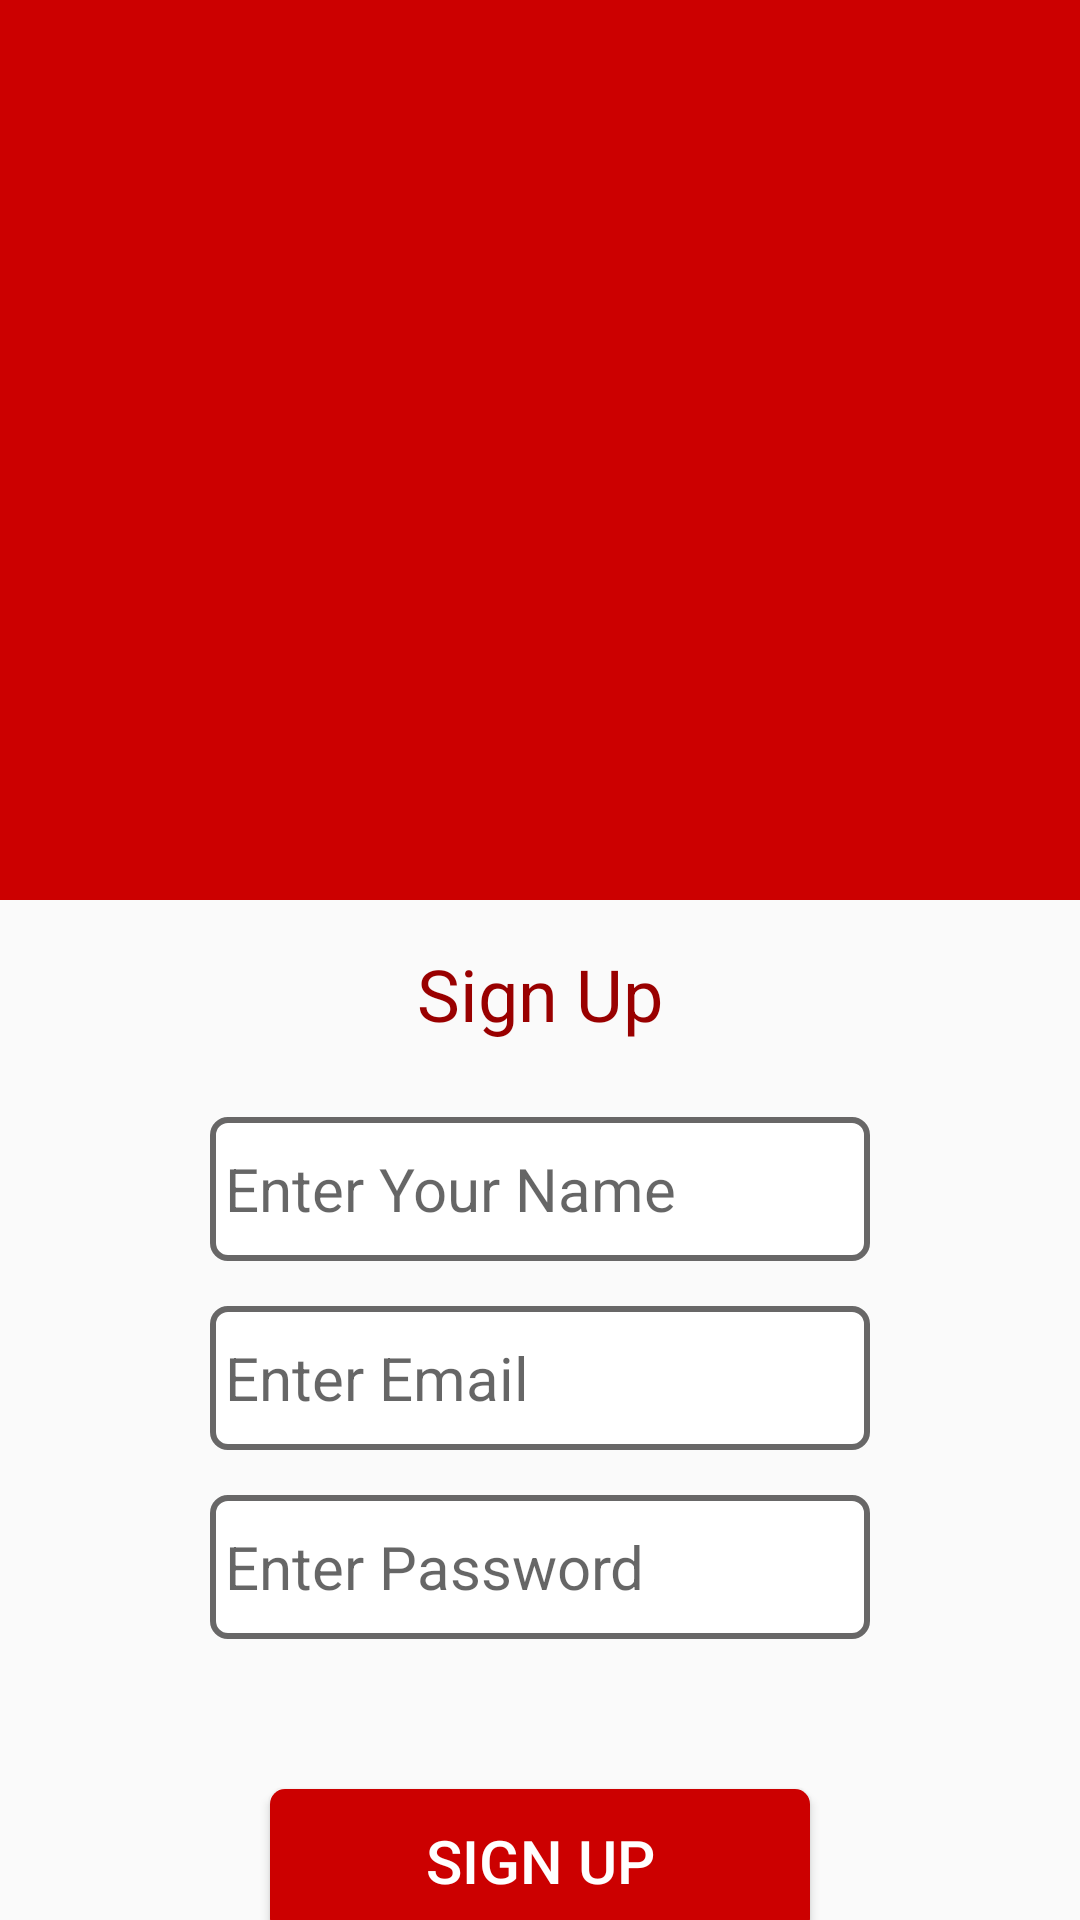

Here is an Android app screen rendered from its layout file. Give the layout XML and the strings, colors and styles it references.
<!-- AndroidManifest.xml: application theme Theme.Hello -->
<!-- res/layout/activity_sign_up.xml -->
<?xml version="1.0" encoding="utf-8"?>
<androidx.constraintlayout.widget.ConstraintLayout xmlns:android="http://schemas.android.com/apk/res/android"
    xmlns:app="http://schemas.android.com/apk/res-auto"
    xmlns:tools="http://schemas.android.com/tools"
    android:layout_width="match_parent"
    android:layout_height="match_parent"
    tools:context=".SignUp">

    <LinearLayout
        android:id="@+id/linearLayout"
        android:layout_width="match_parent"
        android:layout_height="300dp"
        android:background="@color/shadeRed"
        android:orientation="horizontal"
        app:layout_constraintEnd_toEndOf="parent"
        app:layout_constraintStart_toStartOf="parent"
        app:layout_constraintTop_toTopOf="parent">

    </LinearLayout>

    <EditText
        android:id="@+id/editTextGetEmail"
        android:layout_width="0dp"
        android:layout_height="wrap_content"
        android:layout_marginTop="15dp"
        android:layout_weight="1"
        android:background="@drawable/edit_text_color_change"
        android:drawableStart="@drawable/email_icon"
        android:drawablePadding="3dp"
        android:ems="10"
        android:hint="@string/enter_email"
        android:importantForAutofill="no"
        android:inputType="text|textEmailAddress"
        android:minHeight="48dp"
        android:padding="5dp"
        android:textColor="@color/black"
        android:textColorHighlight="@color/text"
        android:textSize="20sp"
        app:layout_constraintEnd_toEndOf="@+id/getName"
        app:layout_constraintHorizontal_bias="0.0"
        app:layout_constraintStart_toStartOf="@+id/getName"
        app:layout_constraintTop_toBottomOf="@+id/getName" />

    <EditText
        android:id="@+id/editTextGetPassword"
        android:layout_width="0dp"
        android:layout_height="wrap_content"
        android:layout_marginTop="15dp"
        android:layout_weight="1"
        android:background="@drawable/edit_text_color_change"
        android:drawableStart="@drawable/lock_password"
        android:drawablePadding="3dp"
        android:ems="10"
        android:hint="@string/enter_password"
        android:importantForAutofill="no"
        android:inputType="textPersonName|textPassword"
        android:minHeight="48dp"
        android:padding="5dp"
        android:textColor="@color/black"
        android:textColorHighlight="@color/text"
        android:textSize="20sp"
        app:layout_constraintEnd_toEndOf="@+id/editTextGetEmail"
        app:layout_constraintStart_toStartOf="@+id/editTextGetEmail"
        app:layout_constraintTop_toBottomOf="@+id/editTextGetEmail" />


    <EditText
        android:id="@+id/getName"
        android:layout_width="0dp"
        android:layout_height="wrap_content"
        android:layout_marginStart="70dp"
        android:layout_marginTop="20dp"
        android:layout_marginEnd="70dp"
        android:layout_weight="1"
        android:background="@drawable/edit_text_color_change"
        android:drawableStart="@drawable/person"
        android:drawablePadding="3dp"
        android:ems="10"
        android:hint="@string/enter_your_name"
        android:importantForAutofill="no"
        android:inputType="textPersonName"
        android:minHeight="48dp"
        android:padding="5dp"
        android:textColor="@color/black"
        android:textColorHighlight="@color/text"
        android:textSize="20sp"
        app:layout_constraintEnd_toEndOf="parent"
        app:layout_constraintStart_toStartOf="parent"
        app:layout_constraintTop_toBottomOf="@+id/sign_up_textView" />

    <TextView
        android:id="@+id/sign_up_textView"
        android:layout_width="wrap_content"
        android:layout_height="wrap_content"
        android:layout_marginTop="10dp"
        android:padding="5dp"
        android:text="@string/sign_up"
        android:textColor="@color/red"
        android:textSize="24sp"
        app:layout_constraintEnd_toEndOf="parent"
        app:layout_constraintStart_toStartOf="parent"
        app:layout_constraintTop_toBottomOf="@+id/linearLayout" />

    <Button
        android:id="@+id/SignUp"
        android:layout_width="180dp"
        android:layout_height="wrap_content"
        android:layout_marginStart="30dp"
        android:layout_marginTop="50dp"
        android:layout_marginEnd="30dp"
        android:background="@drawable/button_bg"
        android:text="@string/sign_up"
        android:textColor="@color/white"
        android:textSize="20sp"
        app:layout_constraintEnd_toEndOf="@+id/editTextGetPassword"
        app:layout_constraintStart_toStartOf="@+id/editTextGetPassword"
        app:layout_constraintTop_toBottomOf="@+id/editTextGetPassword"
        tools:ignore="DuplicateSpeakableTextCheck" />


    <TextView
        android:id="@+id/login_text"
        android:layout_width="wrap_content"
        android:layout_height="wrap_content"
        android:layout_marginTop="15dp"
        android:padding="5dp"
        android:text="@string/already_user_login_here"
        android:textColor="@color/drawColor"
        android:textSize="16sp"
        app:layout_constraintEnd_toEndOf="@+id/SignUp"
        app:layout_constraintStart_toStartOf="@+id/SignUp"
        app:layout_constraintTop_toBottomOf="@+id/SignUp" />

</androidx.constraintlayout.widget.ConstraintLayout>
<!-- resources referenced by this layout -->
<resources>
  <color name="black">#FF000000</color>
  <color name="drawColor">#686767</color>
  <color name="red">#990000</color>
  <color name="shadeRed">#cc0000</color>
  <color name="text">#B6B4B4</color>
  <color name="white">#FFFFFFFF</color>
  <!-- drawable button_bg (drawable) -->
  <?xml version="1.0" encoding="utf-8"?>
  <shape xmlns:android="http://schemas.android.com/apk/res/android">
      <corners android:radius="5dp"/>
      <solid android:color="@color/shadeRed"/>
  </shape>
  <!-- drawable edit_text_color_change (drawable) -->
  <?xml version="1.0" encoding="utf-8"?>
  <selector xmlns:android="http://schemas.android.com/apk/res/android">
  
      <item android:state_focused="true" android:state_enabled="true">
          <shape android:shape="rectangle">
  
              <stroke android:color="@color/shadeRed" android:width="2dp"/>
              <corners android:radius="5dp"/>
              <solid android:color="@color/white"/>
          </shape>
  
  
      </item>
  
      <item android:state_enabled="false">
          <shape android:shape="rectangle">
              <stroke android:color="@color/drawColor" android:width="2dp"/>
              <corners android:radius="5dp"/>
              <solid android:color="@color/white"/>
  
          </shape>
  
  
      </item>
  </selector>
  <string name="already_user_login_here">Already User/<font color="#000000">Login Here</font></string>
  <string name="enter_email">Enter Email</string>
  <string name="enter_password">Enter Password</string>
  <string name="enter_your_name">Enter Your Name</string>
  <string name="sign_up">Sign Up</string>
  <style name="Theme.Hello" parent="Theme.AppCompat.DayNight.NoActionBar">
          
          <item name="colorPrimary">@color/shadeRed</item>
          <item name="colorPrimaryVariant">@color/shadeRed</item>
          <item name="colorOnPrimary">@color/shadeRed</item>
          
          <item name="colorSecondary">@color/shadeRed</item>
          <item name="colorSecondaryVariant">@color/shadeRed</item>
          <item name="colorOnSecondary">@color/shadeRed</item>
          
          <item name="android:statusBarColor" tools:targetApi="l">?attr/colorPrimaryVariant</item>
          
      </style>
</resources>
